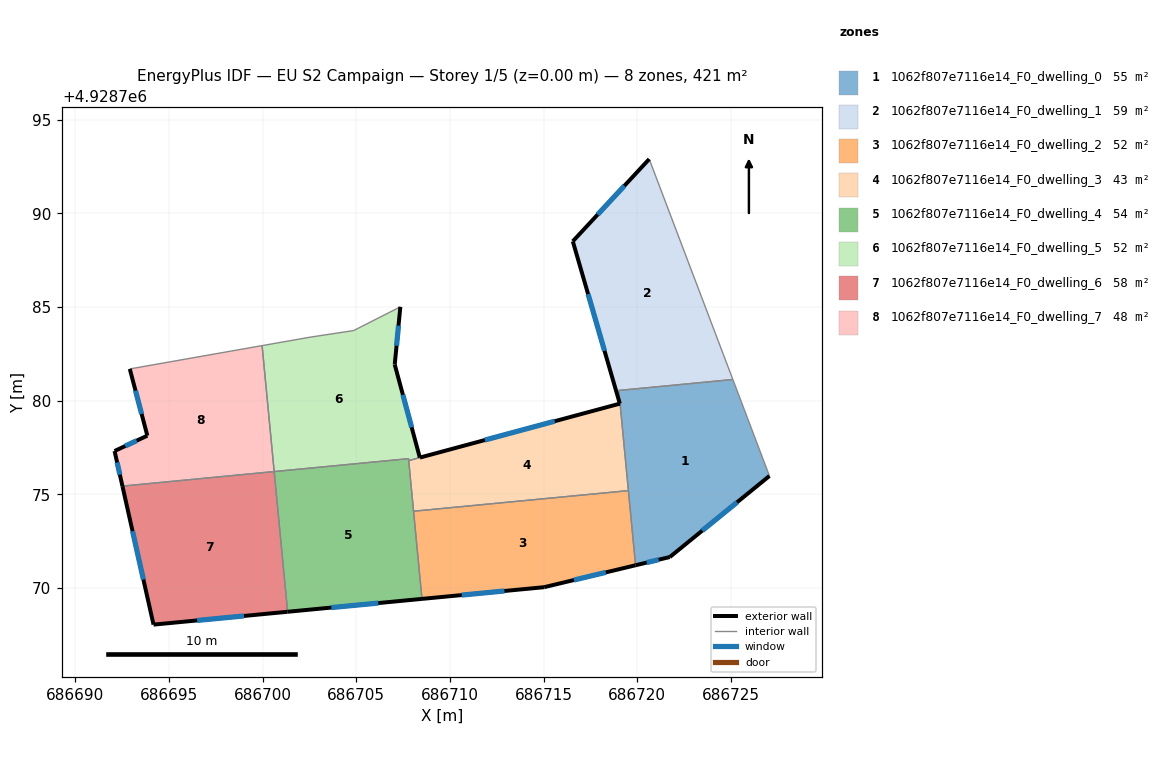
=== STOREY PLAN SPEC (per zone: floor XY polygon, exterior-wall plan segments, windows/doors) ===
zone 1: 1062f807e7116e14_F0_dwelling_0  (54.5 m²)
  floor: (686725.11, 4928781.13) (686727.06, 4928775.98) (686721.74, 4928771.65) (686719.91, 4928771.21) (686719.02, 4928780.55)
  exterior wall: (686721.74, 4928771.65) – (686727.06, 4928775.98)  [6.9 m]
    window: (686723.47, 4928773.06) – (686725.33, 4928774.57)  [2.5 m²]
  exterior wall: (686719.91, 4928771.21) – (686721.74, 4928771.65)  [1.9 m]
    window: (686720.51, 4928771.35) – (686721.15, 4928771.51)  [0.7 m²]
  interior walls: 5
zone 2: 1062f807e7116e14_F0_dwelling_1  (59.4 m²)
  floor: (686720.64, 4928792.90) (686725.11, 4928781.13) (686719.02, 4928780.55) (686719.08, 4928779.84) (686719.07, 4928779.84) (686716.56, 4928788.51)
  exterior wall: (686716.56, 4928788.51) – (686719.07, 4928779.84)  [9.0 m]
    window: (686717.38, 4928785.69) – (686718.25, 4928782.66)  [3.3 m²]
  exterior wall: (686720.64, 4928792.90) – (686716.56, 4928788.51)  [6.0 m]
    window: (686719.31, 4928791.47) – (686717.89, 4928789.94)  [2.2 m²]
  exterior wall: (686719.07, 4928779.84) – (686719.08, 4928779.84)  [0.0 m]
  interior walls: 3
zone 3: 1062f807e7116e14_F0_dwelling_2  (52.5 m²)
  floor: (686719.53, 4928775.20) (686719.91, 4928771.21) (686715.03, 4928770.04) (686708.51, 4928769.42) (686708.06, 4928774.10)
  exterior wall: (686715.03, 4928770.04) – (686719.91, 4928771.21)  [5.0 m]
    window: (686716.62, 4928770.42) – (686718.32, 4928770.83)  [1.8 m²]
  exterior wall: (686708.51, 4928769.42) – (686715.03, 4928770.04)  [6.6 m]
    window: (686710.63, 4928769.62) – (686712.91, 4928769.84)  [2.4 m²]
  interior walls: 3
zone 4: 1062f807e7116e14_F0_dwelling_3  (42.6 m²)
  floor: (686719.08, 4928779.84) (686719.53, 4928775.20) (686708.06, 4928774.10) (686707.80, 4928776.80) (686719.07, 4928779.84)
  exterior wall: (686719.07, 4928779.84) – (686708.40, 4928776.96)  [11.1 m]
    window: (686715.60, 4928778.90) – (686711.87, 4928777.90)  [4.1 m²]
  exterior wall: (686719.08, 4928779.84) – (686719.07, 4928779.84)  [0.0 m]
  interior walls: 4
zone 5: 1062f807e7116e14_F0_dwelling_4  (54.2 m²)
  floor: (686707.79, 4928776.90) (686708.51, 4928769.42) (686701.33, 4928768.73) (686700.61, 4928776.21)
  exterior wall: (686701.33, 4928768.73) – (686708.51, 4928769.42)  [7.2 m]
    window: (686703.67, 4928768.95) – (686706.17, 4928769.19)  [2.6 m²]
  interior walls: 5
zone 6: 1062f807e7116e14_F0_dwelling_5  (52.4 m²)
  floor: (686707.35, 4928785.01) (686707.05, 4928781.93) (686708.39, 4928776.96) (686707.80, 4928776.80) (686707.79, 4928776.90) (686700.61, 4928776.21) (686699.97, 4928782.94) (686702.53, 4928783.39) (686704.86, 4928783.74)
  exterior wall: (686707.05, 4928781.93) – (686707.35, 4928785.01)  [3.1 m]
    window: (686707.15, 4928782.93) – (686707.25, 4928784.01)  [1.1 m²]
  exterior wall: (686708.39, 4928776.96) – (686707.05, 4928781.93)  [5.1 m]
    window: (686707.96, 4928778.58) – (686707.49, 4928780.31)  [1.9 m²]
  interior walls: 7
zone 7: 1062f807e7116e14_F0_dwelling_6  (57.7 m²)
  floor: (686700.61, 4928776.21) (686701.33, 4928768.73) (686694.17, 4928768.04) (686692.51, 4928775.44)
  exterior wall: (686694.17, 4928768.04) – (686701.33, 4928768.73)  [7.2 m]
    window: (686696.50, 4928768.26) – (686699.00, 4928768.50)  [2.6 m²]
  exterior wall: (686692.51, 4928775.44) – (686694.17, 4928768.04)  [7.6 m]
    window: (686693.05, 4928773.03) – (686693.63, 4928770.45)  [2.8 m²]
  interior walls: 2
zone 8: 1062f807e7116e14_F0_dwelling_7  (47.5 m²)
  floor: (686699.97, 4928782.94) (686700.61, 4928776.21) (686692.51, 4928775.44) (686692.09, 4928777.31) (686693.84, 4928778.13) (686692.90, 4928781.70)
  exterior wall: (686692.09, 4928777.31) – (686692.51, 4928775.44)  [1.9 m]
    window: (686692.23, 4928776.70) – (686692.37, 4928776.05)  [0.7 m²]
  exterior wall: (686693.84, 4928778.13) – (686692.09, 4928777.31)  [1.9 m]
    window: (686693.27, 4928777.86) – (686692.66, 4928777.58)  [0.7 m²]
  exterior wall: (686692.90, 4928781.70) – (686693.84, 4928778.13)  [3.7 m]
    window: (686693.21, 4928780.54) – (686693.54, 4928779.29)  [1.4 m²]
  interior walls: 3

=== DERIVED (storey summary) ===
Building: EU S2 Campaign
Storey: 1 of 5  (floor level z = 0.00 m)
Storey gross floor area: 420.8 m²
Zones on this storey: 8
  - 1062f807e7116e14_F0_dwelling_0: floor 54.5 m²; exterior wall 8.7 m (26.2 m²); 2 window(s) 3.2 m²; WWR 12.2%
  - 1062f807e7116e14_F0_dwelling_1: floor 59.4 m²; exterior wall 15.0 m (45.1 m²); 2 window(s) 5.5 m²; WWR 12.2%
  - 1062f807e7116e14_F0_dwelling_2: floor 52.5 m²; exterior wall 11.6 m (34.7 m²); 2 window(s) 4.2 m²; WWR 12.2%
  - 1062f807e7116e14_F0_dwelling_3: floor 42.6 m²; exterior wall 11.1 m (33.2 m²); 1 window(s) 4.1 m²; WWR 12.2%
  - 1062f807e7116e14_F0_dwelling_4: floor 54.2 m²; exterior wall 7.2 m (21.6 m²); 1 window(s) 2.6 m²; WWR 12.2%
  - 1062f807e7116e14_F0_dwelling_5: floor 52.4 m²; exterior wall 8.2 m (24.7 m²); 2 window(s) 3.0 m²; WWR 12.2%
  - 1062f807e7116e14_F0_dwelling_6: floor 57.7 m²; exterior wall 14.8 m (44.3 m²); 2 window(s) 5.4 m²; WWR 12.2%
  - 1062f807e7116e14_F0_dwelling_7: floor 47.5 m²; exterior wall 7.5 m (22.6 m²); 3 window(s) 2.8 m²; WWR 12.2%
Zone adjacency (shared interzone walls):
  - 1062f807e7116e14_F0_dwelling_0 ↔ 1062f807e7116e14_F0_dwelling_1
  - 1062f807e7116e14_F0_dwelling_0 ↔ 1062f807e7116e14_F0_dwelling_2
  - 1062f807e7116e14_F0_dwelling_0 ↔ 1062f807e7116e14_F0_dwelling_3
  - 1062f807e7116e14_F0_dwelling_2 ↔ 1062f807e7116e14_F0_dwelling_3
  - 1062f807e7116e14_F0_dwelling_2 ↔ 1062f807e7116e14_F0_dwelling_4
  - 1062f807e7116e14_F0_dwelling_3 ↔ 1062f807e7116e14_F0_dwelling_4
  - 1062f807e7116e14_F0_dwelling_3 ↔ 1062f807e7116e14_F0_dwelling_5
  - 1062f807e7116e14_F0_dwelling_4 ↔ 1062f807e7116e14_F0_dwelling_5
  - 1062f807e7116e14_F0_dwelling_4 ↔ 1062f807e7116e14_F0_dwelling_6
  - 1062f807e7116e14_F0_dwelling_5 ↔ 1062f807e7116e14_F0_dwelling_7
  - 1062f807e7116e14_F0_dwelling_6 ↔ 1062f807e7116e14_F0_dwelling_7